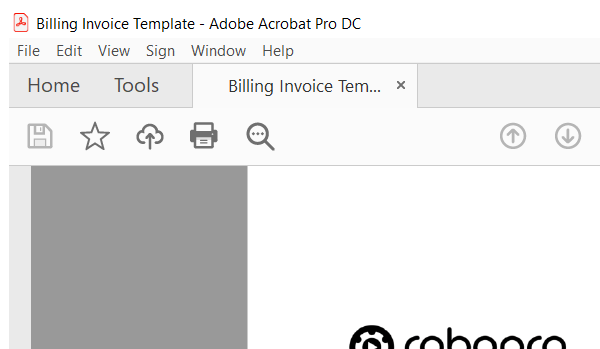
Workflow: Main

Step 1: Attach Window 'wps.exe Invoice' on the element in window 'Billing Invoice Template - Adobe Acrobat Pro DC' (acrobat.exe)

Step 2: get-text from the text (no picture)

Step 3: Find Invoice on the text 'INVOICE #' in window 'Billing Invoice Template - Adobe Acrobat Pro DC' (acrobat.exe) (no picture)

Step 4: get-text from the text (no picture)

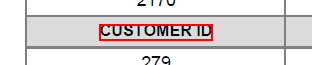
Step 5: Find Element Customer ID on the text 'CUSTOMER ID' in window 'Billing Invoice Template - Adobe Acrobat Pro DC' (acrobat.exe)

Step 6: get-text from the text in window 'Billing Invoice Template - Adobe Acrobat Pro DC' (acrobat.exe) (no picture)

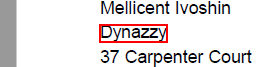
Step 7: get-text from the text in window 'Billing Invoice Template - Adobe Acrobat Pro DC' (acrobat.exe)

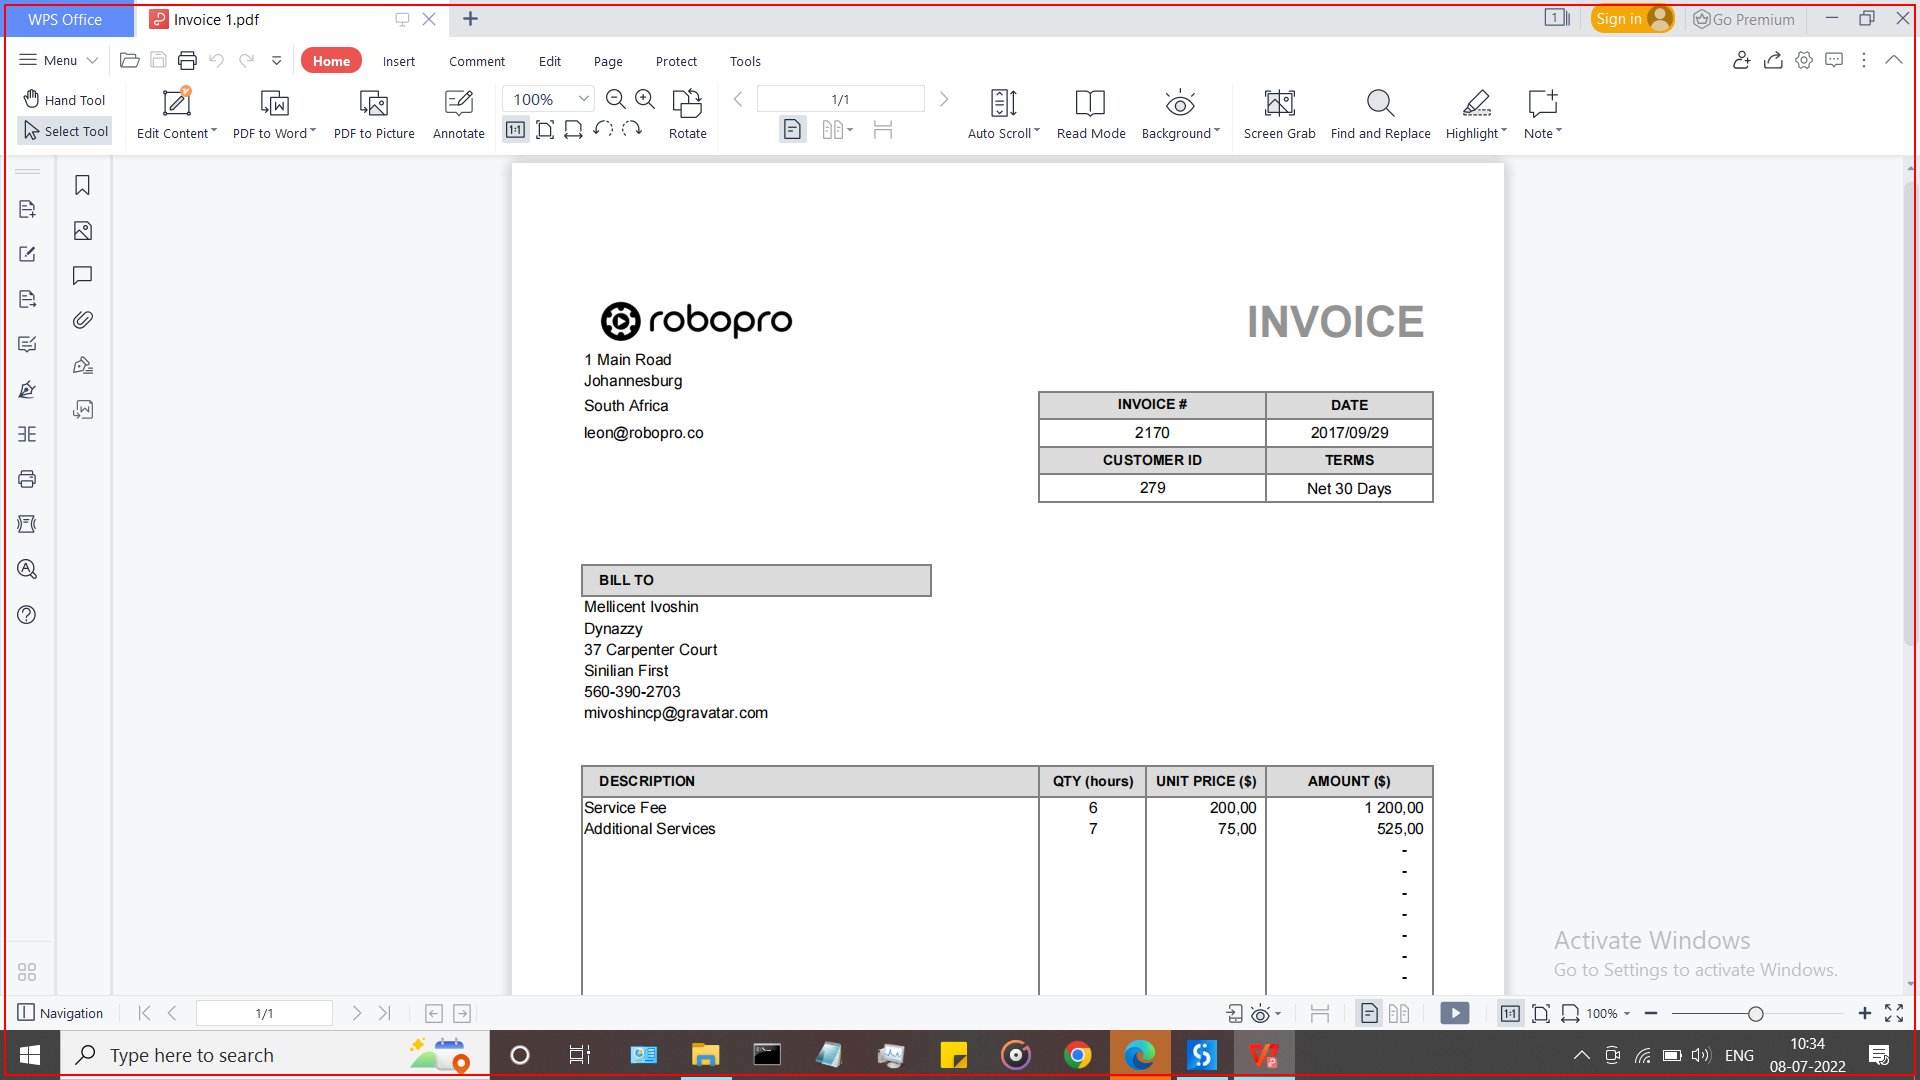
Step 8: click on the element (wps.exe)